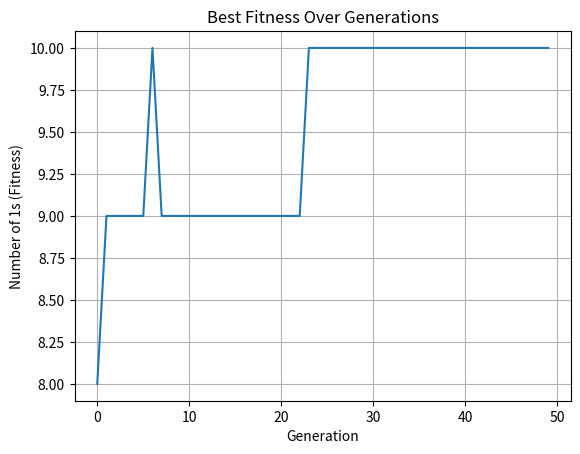

This figure's Python source:

import random
import matplotlib.pyplot as plt

# GA parameters
population_size = 10
chromosome_length = 10
generations = 50
mutation_rate = 0.01

# Create initial population (random binary strings)
def create_population():
    return [[random.randint(0, 1) for _ in range(chromosome_length)]
            for _ in range(population_size)]

# Fitness = number of 1s in chromosome
def fitness(chromosome):
    return sum(chromosome)

# Tournament selection
def select_parents(population):
    selected = []
    for _ in range(population_size):
        a = random.choice(population)
        b = random.choice(population)
        winner = a if fitness(a) > fitness(b) else b
        selected.append(winner)
    return selected

# Single-point crossover
def crossover(p1, p2):
    point = random.randint(1, chromosome_length - 1)
    return p1[:point] + p2[point:]

# Mutation: flip bits
def mutate(chromosome):
    return [bit if random.random() > mutation_rate else 1 - bit for bit in chromosome]

# GA main loop
population = create_population()
best_per_gen = []

for gen in range(generations):
    parents = select_parents(population)
    next_generation = []

    for i in range(0, population_size, 2):
        p1, p2 = parents[i], parents[i+1]
        child1 = mutate(crossover(p1, p2))
        child2 = mutate(crossover(p2, p1))
        next_generation.extend([child1, child2])

    population = next_generation[:population_size]
    best = max(population, key=fitness)
    best_per_gen.append(fitness(best))

# Final result
best_solution = max(population, key=fitness)
print(f"Best solution: {''.join(map(str, best_solution))}")
print(f"Max number of 1s: {fitness(best_solution)}")

# Plotting
plt.plot(best_per_gen)
plt.title("Best Fitness Over Generations")
plt.xlabel("Generation")
plt.ylabel("Number of 1s (Fitness)")
plt.grid(True)
plt.show()
